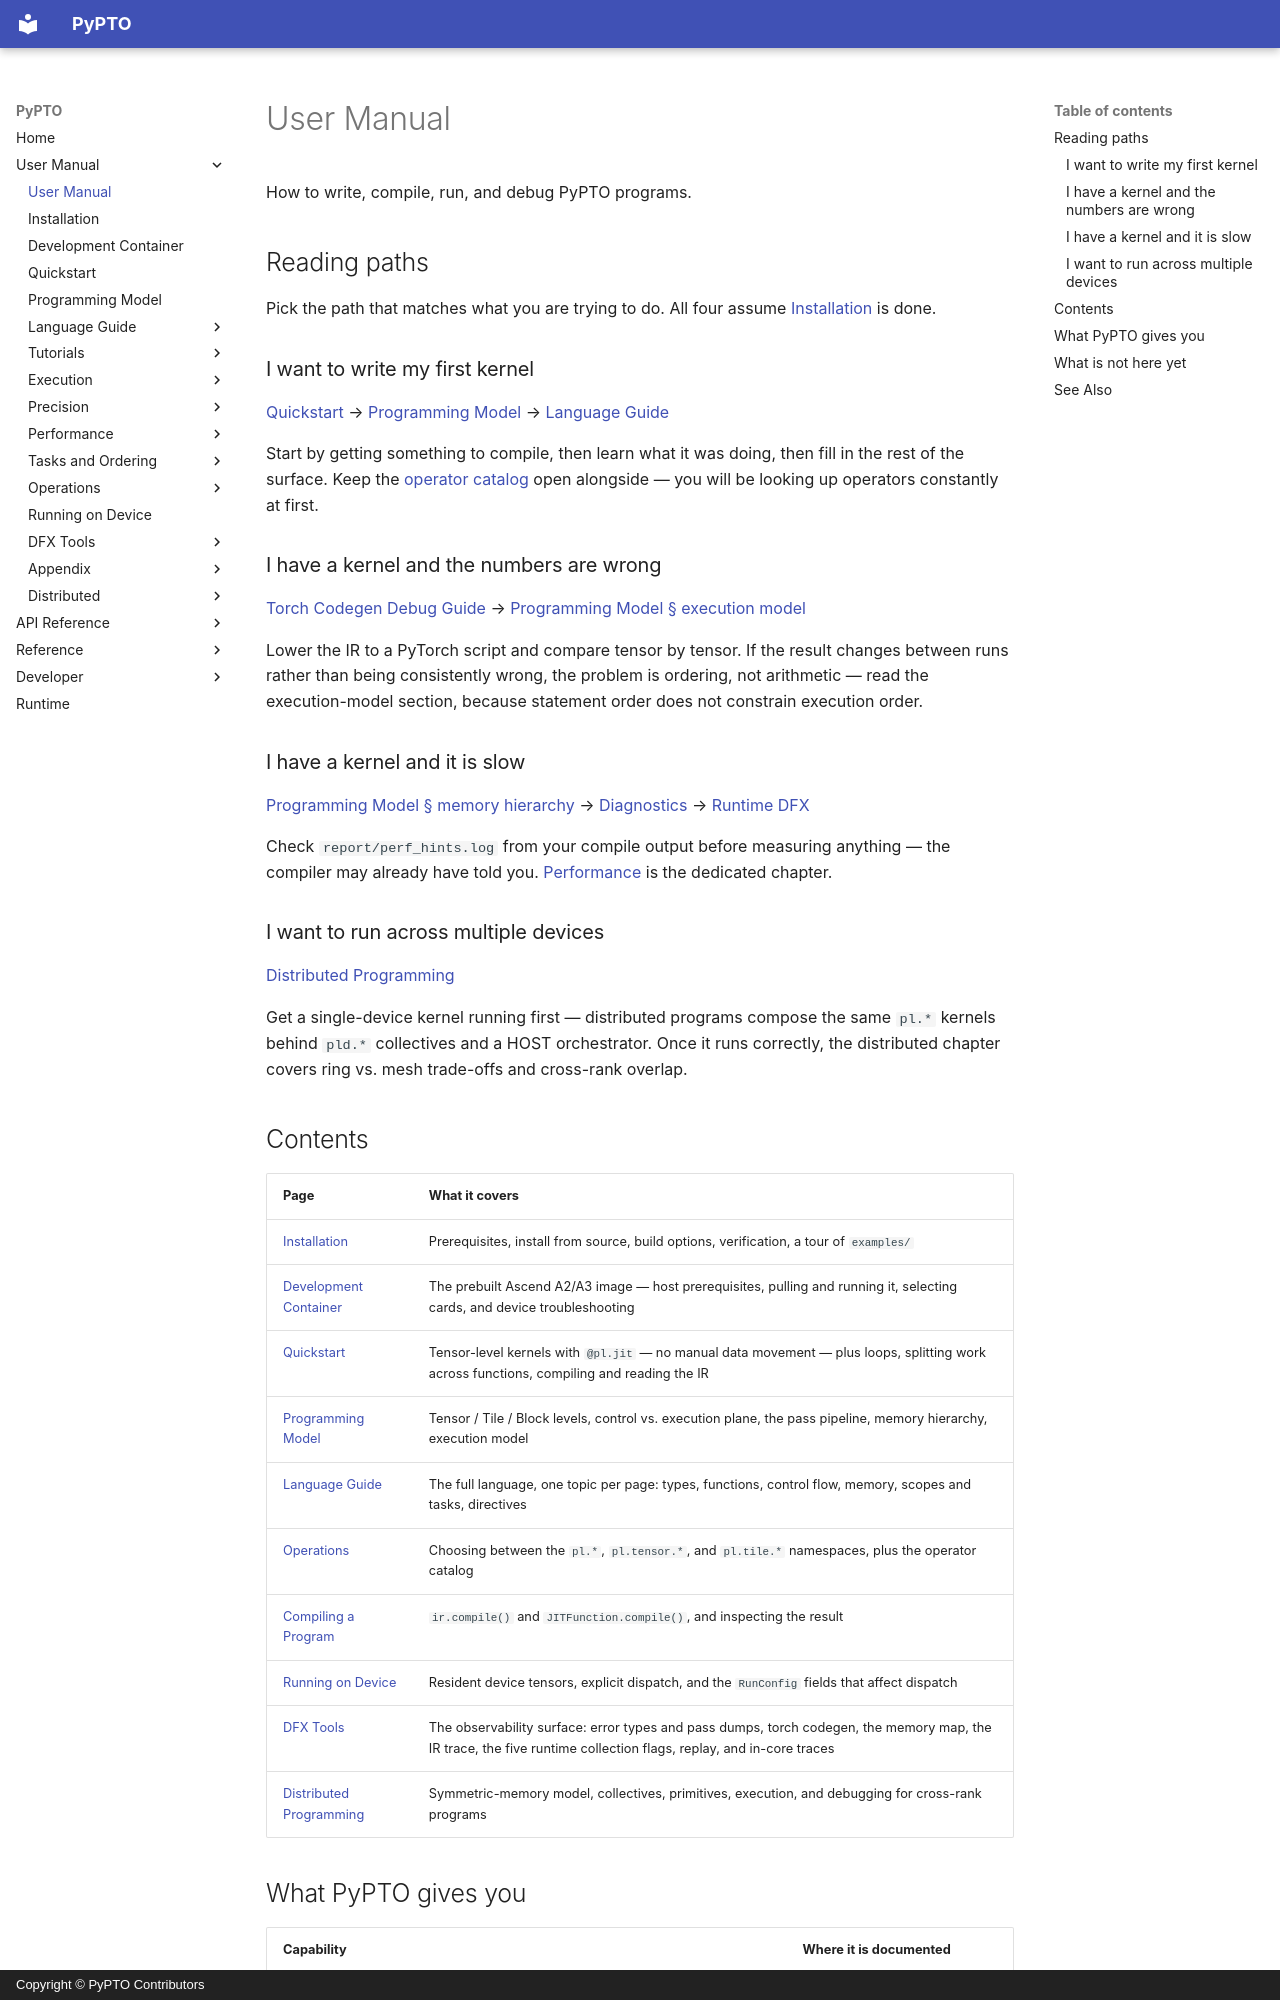

repository: hw-native-sys/pypto · page: en/user/index.html · generator: mkdocs · copyright: Copyright © PyPTO Contributors

# User Manual

How to write, compile, run, and debug PyPTO programs.

## Reading paths

Pick the path that matches what you are trying to do. All four assume
[Installation](01-installation.md) is done.

### I want to write my first kernel

[Quickstart](02-quickstart.md) → [Programming Model](03-programming-model.md) →
[Language Guide](language/index.md)

Start by getting something to compile, then learn what it was doing, then fill in the
rest of the surface. Keep the [operator catalog](ops/01-catalog.md) open alongside — you
will be looking up operators constantly at first.

### I have a kernel and the numbers are wrong

[Torch Codegen Debug Guide](tools/01-torch-codegen.md) →
[Programming Model § execution model](03-programming-model.md#the-execution-model)

Lower the IR to a PyTorch script and compare tensor by tensor. If the result changes
between runs rather than being consistently wrong, the problem is ordering, not
arithmetic — read the execution-model section, because statement order does not
constrain execution order.

### I have a kernel and it is slow

[Programming Model § memory hierarchy](03-programming-model.md#memory-hierarchy) →
[Diagnostics](../dev/passes/92-diagnostics.md) →
[Runtime DFX](tools/04-runtime-dfx.md)

Check `report/perf_hints.log` from your compile output before measuring anything — the
compiler may already have told you. [Performance](performance/index.md) is the dedicated
chapter.

### I want to run across multiple devices

[Distributed Programming](distributed/index.md)

Get a single-device kernel running first — distributed programs compose the same
`pl.*` kernels behind `pld.*` collectives and a HOST orchestrator. Once it runs
correctly, the distributed chapter covers ring vs. mesh trade-offs and
cross-rank overlap.

## Contents

| Page | What it covers |
| ---- | -------------- |
| [Installation](01-installation.md) | Prerequisites, install from source, build options, verification, a tour of `examples/` |
| [Development Container](04-dev-container.md) | The prebuilt Ascend A2/A3 image — host prerequisites, pulling and running it, selecting cards, and device troubleshooting |
| [Quickstart](02-quickstart.md) | Tensor-level kernels with `@pl.jit` — no manual data movement — plus loops, splitting work across functions, compiling and reading the IR |
| [Programming Model](03-programming-model.md) | Tensor / Tile / Block levels, control vs. execution plane, the pass pipeline, memory hierarchy, execution model |
| [Language Guide](language/index.md) | The full language, one topic per page: types, functions, control flow, memory, scopes and tasks, directives |
| [Operations](ops/index.md) | Choosing between the `pl.*`, `pl.tensor.*`, and `pl.tile.*` namespaces, plus the operator catalog |
| [Compiling a Program](execution/00-compile.md) | `ir.compile()` and `JITFunction.compile()`, and inspecting the result |
| [Running on Device](execution/01-run.md) | Resident device tensors, explicit dispatch, and the `RunConfig` fields that affect dispatch |
| [DFX Tools](tools/index.md) | The observability surface: error types and pass dumps, torch codegen, the memory map, the IR trace, the five runtime collection flags, replay, and in-core traces |
| [Distributed Programming](distributed/index.md) | Symmetric-memory model, collectives, primitives, execution, and debugging for cross-rank programs |
